2-way image classification set "data" from GitHub (tnklab/seminar_-recognition); label vocabulary: kinoko, takenoko.

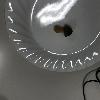
Label: kinoko

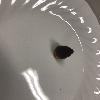
Label: takenoko

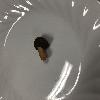
Label: kinoko

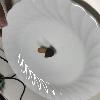
Label: kinoko

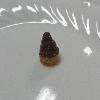
Label: takenoko

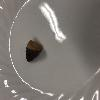
Label: takenoko
